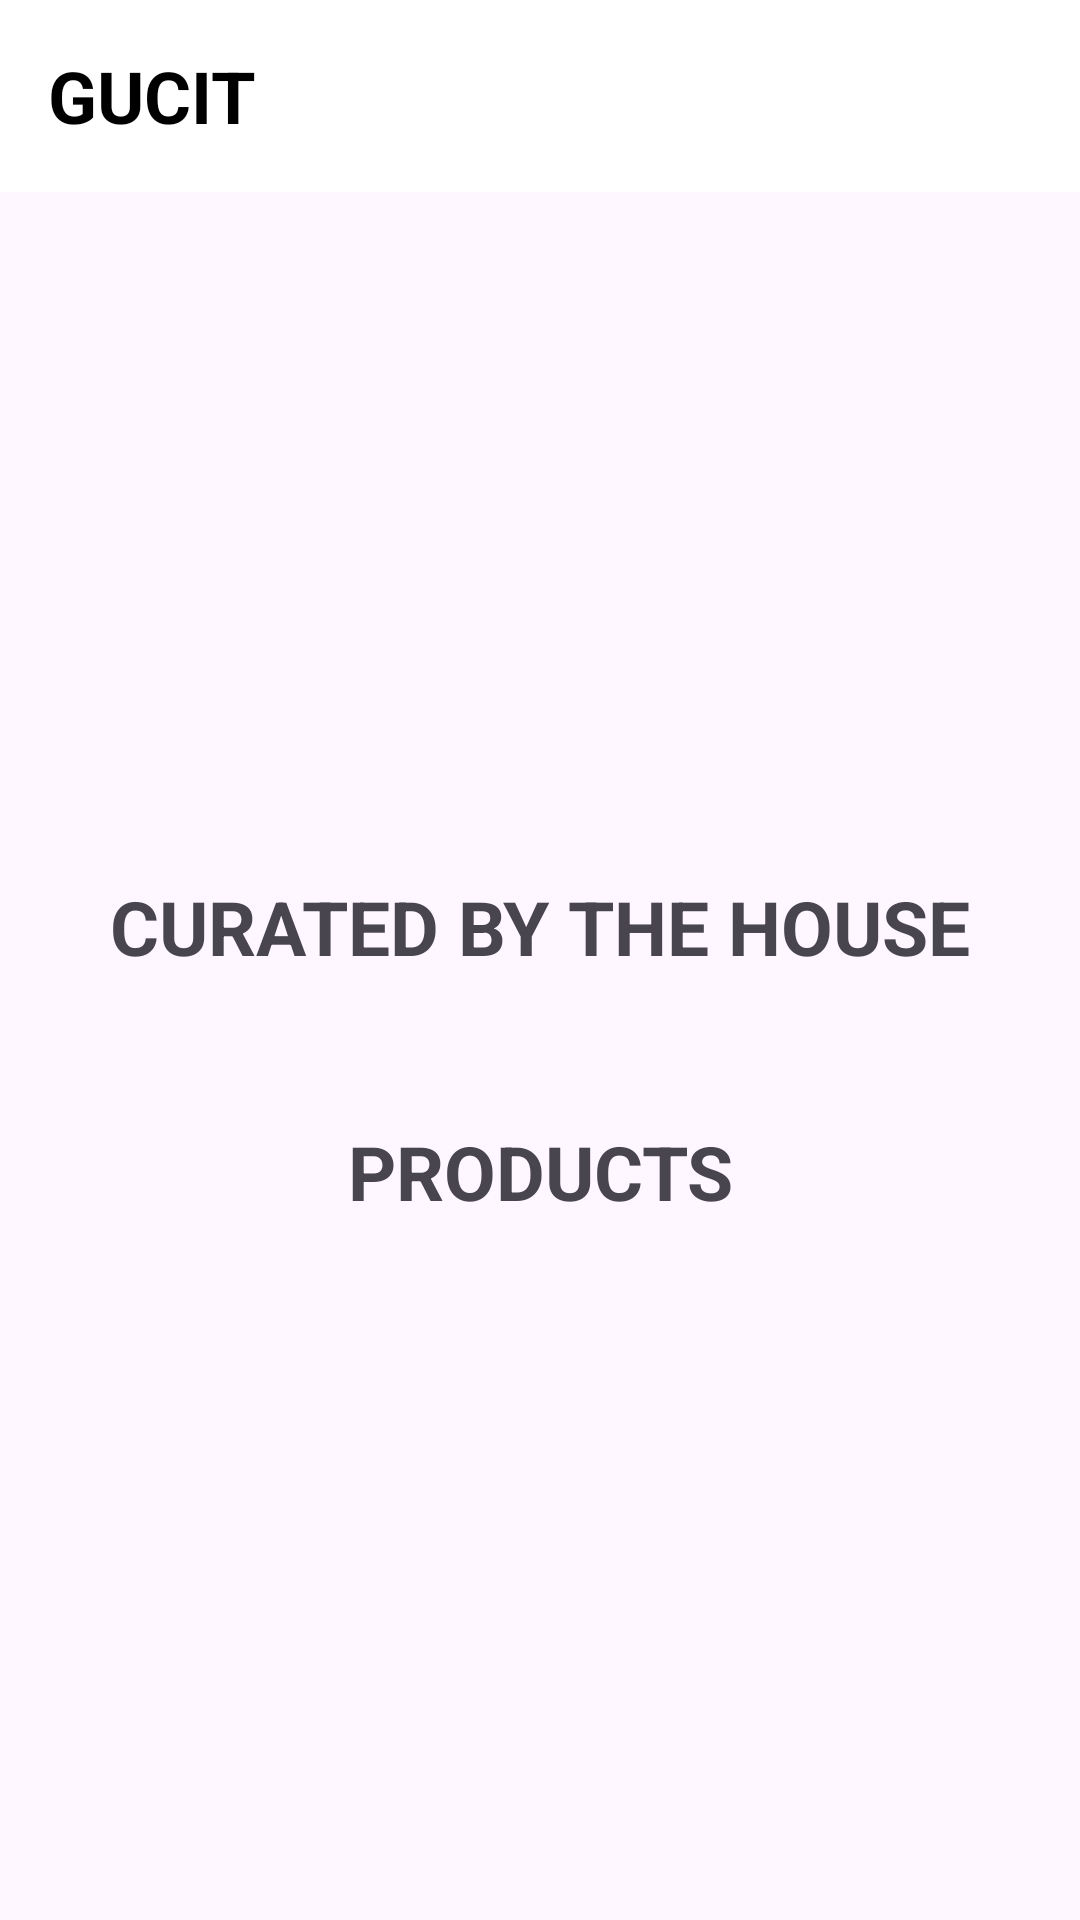

This screen was rendered from an Android layout file. Write that file and the resources it references.
<!-- AndroidManifest.xml: application theme Theme.OnlineClothesShop -->
<!-- res/layout/activity_home.xml -->
<?xml version="1.0" encoding="utf-8"?>

<FrameLayout xmlns:android="http://schemas.android.com/apk/res/android"
    android:layout_width="match_parent"
    android:layout_height="match_parent">

    
    <androidx.appcompat.widget.Toolbar
        android:id="@+id/toolbar"
        android:layout_width="match_parent"
        android:layout_height="?attr/actionBarSize"
        android:background="@color/white"
        android:elevation="8dp"
        android:theme="@style/ThemeOverlay.AppCompat.ActionBar">

        
        <TextView
            android:id="@+id/tvTitle"
            android:layout_width="wrap_content"
            android:layout_height="wrap_content"
            android:layout_gravity="start"
            android:text="GUCIT"
            android:textSize="24sp"
            android:textStyle="bold"
            android:textColor="@android:color/black"
            />

    </androidx.appcompat.widget.Toolbar>

    
    <androidx.core.widget.NestedScrollView

        android:id="@+id/homeContent"
        android:layout_width="match_parent"
        android:layout_height="match_parent"
        android:fillViewport="true"
        android:paddingTop="?attr/actionBarSize">

        <LinearLayout
            android:layout_width="match_parent"
            android:layout_height="wrap_content"
            android:orientation="vertical">

            <androidx.viewpager2.widget.ViewPager2
                android:id="@+id/bannerViewPager"
                android:layout_width="match_parent"
                android:layout_height="200dp"
                android:layout_marginBottom="8dp" />

            <TextView
                android:layout_width="match_parent"
                android:layout_height="wrap_content"
                android:gravity="center"
                android:padding="20dp"
                android:text="CURATED BY THE HOUSE"
                android:textSize="25sp"
                android:textStyle="bold" />

            <androidx.recyclerview.widget.RecyclerView
                android:id="@+id/categoryRecyclerView"
                android:layout_width="match_parent"
                android:layout_height="wrap_content"
                android:layout_marginBottom="8dp"
                android:orientation="horizontal" />

            <TextView
                android:layout_width="match_parent"
                android:layout_height="wrap_content"
                android:gravity="center"
                android:padding="20dp"
                android:text="PRODUCTS"
                android:textSize="25sp"
                android:textStyle="bold" />

            <androidx.recyclerview.widget.RecyclerView
                android:id="@+id/productRecyclerView"
                android:layout_width="match_parent"
                android:layout_height="wrap_content"
                android:nestedScrollingEnabled="false"
                android:orientation="vertical" />


        </LinearLayout>
    </androidx.core.widget.NestedScrollView>

    <FrameLayout
        android:id="@+id/fragment_container"
        android:layout_width="match_parent"
        android:layout_height="wrap_content"
        android:paddingTop="?attr/actionBarSize"
    />

</FrameLayout>
<!-- resources referenced by this layout -->
<resources>
  <color name="white">#FFFFFFFF</color>
  <style name="Theme.OnlineClothesShop" parent="Base.Theme.OnlineClothesShop" />
  <style name="Base.Theme.OnlineClothesShop" parent="Theme.Material3.DayNight.NoActionBar">
  
      </style>
</resources>
